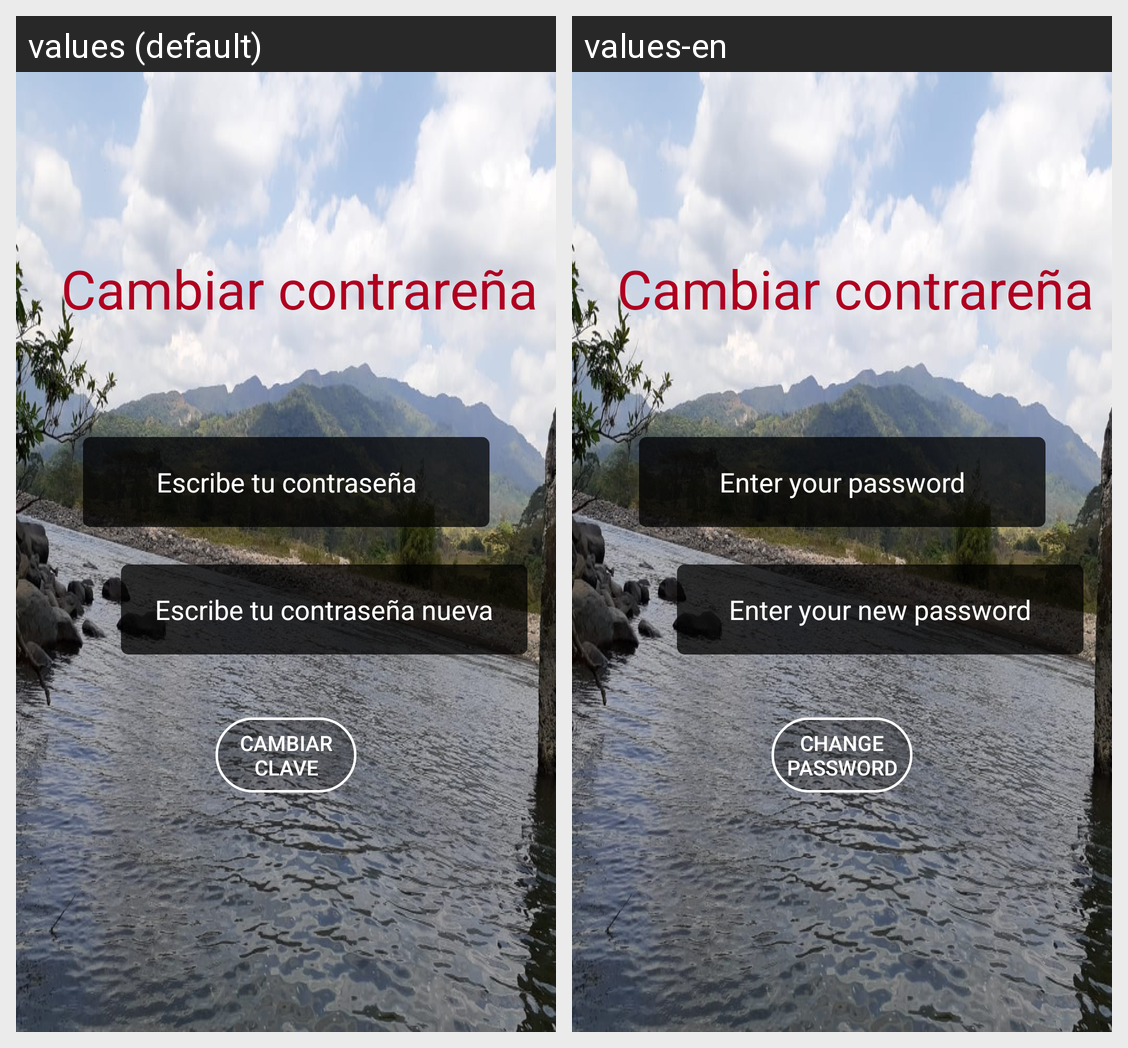

The Android screen above is rendered under two locales of the same app. Produce the string resources it draws, with the default and per-locale values.
Android screen res/layout/activity_reset_pass.xml rendered under 2 locales, left to right: values (default), values-en. Device: Nexus 5 (rendered at 1080×1920; each locale shown at half size, 540×960, under a caption strip naming it); theme AppTheme.
Strings drawn on this screen, with the default value and each locale's value (text and hints the layout hard-codes, and strings that could not be matched under every locale, appear in the picture but are not listed):

textClave
  values: Escribe tu contraseña
  values-en: Enter your password

textClave2
  values: Escribe tu contraseña nueva
  values-en: Enter your new password

cambiarClave
  values: Cambiar clave
  values-en: Change Password
